Run: headless pygame with SDL's dummy video driver; simulated clock (each Clock.tick advances the game by its frame time, no real sleeping); random seed 0; keys injected as events and as key.get_pressed() state; mouse plan: one left click at the window centre at the start of phase 2, then a move to the lower-right quarter at the start of phase 3.
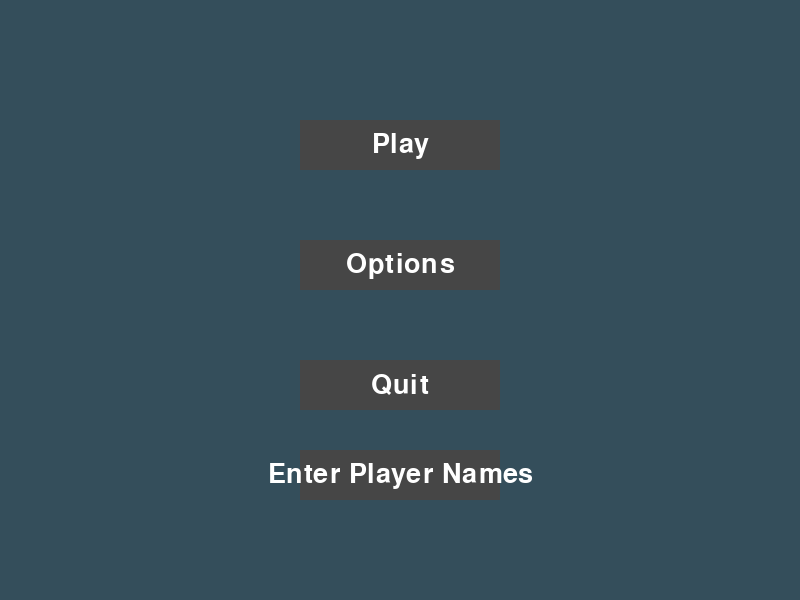
Frame 1 of 4 · flips 1–60 · no input
Frame 2 of 4 · flips 61–180 · clicked the window centre · tapped SPACE, RETURN · held RIGHT (→), D · screen unchanged from frame 1, image omitted
Frame 3 of 4 · flips 181–300 · moved the mouse to the lower-right quarter · held DOWN (↓), S · screen unchanged from frame 2, image omitted
Frame 4 of 4 · flips 301–420 · held LEFT (←), A, UP (↑), W · screen unchanged from frame 3, image omitted

The pygame program that drew these frames:

import pygame


class Menu:
    def __init__(self,screen_height,screen_width):
        pygame.init()

        self.screen_height = screen_height
        self.screen_width = screen_width
        
        self.screen = pygame.display.set_mode((self.screen_width, self.screen_height))
        pygame.display.set_caption("Main Menu")

        # Game variables
        self.game_paused = False
        self.menu_state = "main"

        # Define fonts
        self.font = pygame.font.SysFont("arialblack", 40)

        # Define colours
        self.BLACK = (255, 255, 255)

        # Create button instances
        self.play_button = {"text": "Play", "rect": pygame.Rect(self.screen_height/2, 0.15 * self.screen_width, 200, 50)}
        self.options_button = {"text": "Options", "rect": pygame.Rect(self.screen_height/2, 0.3 * self.screen_width, 200, 50)}
        self.quit_button = {"text": "Quit", "rect": pygame.Rect(self.screen_height/2, 0.45*self.screen_width, 200, 50)}
        self.video_button = {"text": "Video Settings", "rect": pygame.Rect(self.screen_height/2, 75, 200, 50)}      ##Adjust second number with self.screen_width
        self.audio_button = {"text": "Audio Settings", "rect": pygame.Rect(self.screen_height/2, 200, 200, 50)}
        self.keys_button = {"text": "Change Key Bindings", "rect": pygame.Rect(self.screen_height/2, 325, 200, 50)}
        self.back_button = {"text": "Back", "rect": pygame.Rect(self.screen_height/2, 450, 200, 50)}
        self.enter_player_names_button = {"text": "Enter Player Names", "rect": pygame.Rect(self.screen_height/2, 450, 200, 50)}
        

         # Virtual keyboard buttons
        self.keyboard_buttons = [
            {"text": "Q", "rect": pygame.Rect(100, 550, 40, 40)},
            {"text": "W", "rect": pygame.Rect(150, 550, 40, 40)},
            # Add more buttons for other letters
        ]
        # Input field variables for entering player names
        self.input_active = False
        self.input_text = ""
        self.input_rect = pygame.Rect(self.screen_width // 2 - 100, 500, 200, 50)
        self.input_color_inactive = pygame.Color('lightskyblue3')
        self.input_color_active = pygame.Color('dodgerblue2')
        self.input_color = self.input_color_inactive
        self.input_active = False
        
    def draw_keyboard(self):
        for button in self.keyboard_buttons:
            pygame.draw.rect(self.screen, (70, 70, 70), button["rect"])
            text_surface = self.font.render(button["text"], True, self.BLACK)
            text_rect = text_surface.get_rect(center=button["rect"].center)
            self.screen.blit(text_surface, text_rect)
            

    def draw_button(self, button):
        pygame.draw.rect(self.screen, (70, 70, 70), button["rect"])
        text_surface = self.font.render(button["text"], True, self.BLACK)
        text_rect = text_surface.get_rect(center=button["rect"].center)
        self.screen.blit(text_surface, text_rect)

    def draw_text(self, text, x, y):
        text_surface = self.font.render(text, True, self.BLACK)
        text_rect = text_surface.get_rect(center=(x, y))
        self.screen.blit(text_surface, text_rect)


    def isGamePaused(self):
        return self.game_paused
    
    def getScreenWidth(self):
        return self.screen_width
    
    def check_button_click(self, button):
        mouse_pos = pygame.mouse.get_pos()
        if button["rect"].collidepoint(mouse_pos):
            mouse_click = pygame.mouse.get_pressed()
            if mouse_click[0] and not button["clicked"]:  # Left mouse button clicked and button not already clicked
                button["clicked"] = True
                return True
            elif not mouse_click[0]:
                button["clicked"] = False  # Reset the clicked status when the mouse button is released
        return False
    
    def draw_input_field(self):
        pygame.draw.rect(self.screen, self.input_color, self.input_rect, 2)
        text_surface = self.font.render(self.input_text, True, self.BLACK)
        text_rect = text_surface.get_rect(center=self.input_rect.center)
        self.screen.blit(text_surface, text_rect)

    def update_menu(self):
        self.screen.fill((52, 78, 91))

        if self.menu_state == "main":
            self.draw_button(self.play_button)
            self.draw_button(self.options_button)
            self.draw_button(self.quit_button)
            self.draw_button(self.enter_player_names_button)

            if self.check_button_click(self.play_button):
                print("Play button clicked!")
                self.menu_state = "play"

            elif self.check_button_click(self.options_button):
                print("Options button clicked!")
                self.menu_state = "options"
    
            elif self.check_button_click(self.enter_player_names_button):
                self.input_active = not self.input_active
                self.input_text = ""

            elif self.check_button_click(self.quit_button):
                pygame.quit()
                exit()

        elif self.menu_state == "options":
            self.draw_button(self.video_button)
            self.draw_button(self.audio_button)
            self.draw_button(self.keys_button)
            # self.draw_button(self.enter_player_names_button)
            self.draw_button(self.back_button)

            if self.check_button_click(self.video_button):
                print("Video Settings button clicked!")
            elif self.check_button_click(self.audio_button):
                print("Audio Settings button clicked!")
            elif self.check_button_click(self.keys_button):
                print("Change Key Bindings button clicked!")
            elif self.check_button_click(self.back_button):
                self.menu_state = "main"

        for event in pygame.event.get():
            if event.type == pygame.KEYDOWN:
                if event.key == pygame.K_SPACE:
                    self.game_paused = not self.isGamePaused()
            elif event.type == pygame.QUIT:
                pygame.quit()
                exit()

        pygame.display.update()

    def getStatus(self):
        return self.menu_state


if __name__ == '__main__':
    mainMenu = Menu(600, 800)
    run = True
    while run:
        mainMenu.update_menu()
